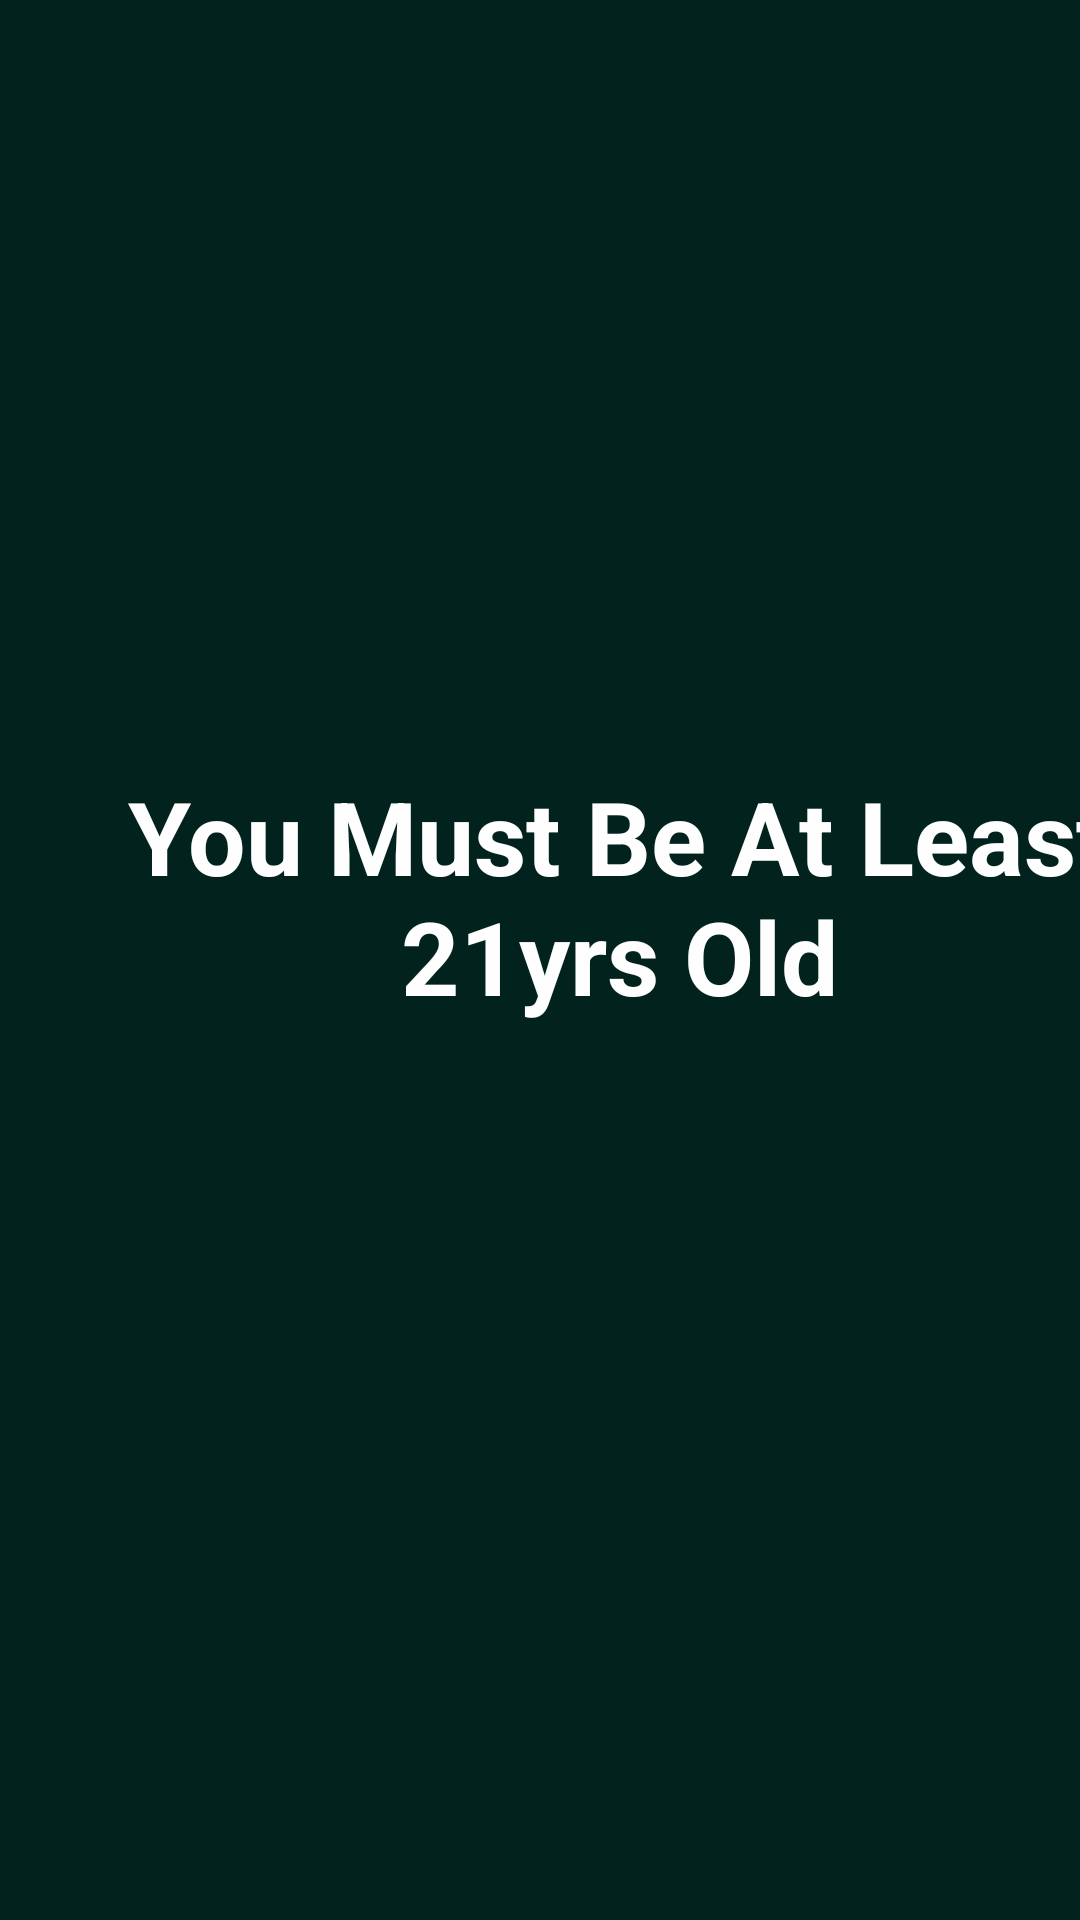

Android layout source for this screen:
<!-- AndroidManifest.xml: application theme Theme.MitchellAntoine_Dank_Tank -->
<!-- res/layout/activity_rejection.xml -->
<?xml version="1.0" encoding="utf-8"?>
<androidx.constraintlayout.widget.ConstraintLayout xmlns:android="http://schemas.android.com/apk/res/android"
    xmlns:app="http://schemas.android.com/apk/res-auto"
    xmlns:tools="http://schemas.android.com/tools"
    android:layout_width="match_parent"
    android:layout_height="match_parent"
    android:background="#02221E"
    tools:context=".RejectionActivity">

    <TextView
        android:id="@+id/textView"
        android:layout_width="361dp"
        android:layout_height="85dp"
        android:layout_marginStart="26dp"
        android:layout_marginTop="256dp"
        android:text="@string/rejection_text"
        android:textAlignment="center"
        android:textColor="#FEFEFE"
        android:textIsSelectable="false"
        android:textSize="34sp"
        android:textStyle="bold"
        app:layout_constraintStart_toStartOf="parent"
        app:layout_constraintTop_toTopOf="parent" />
</androidx.constraintlayout.widget.ConstraintLayout>
<!-- resources referenced by this layout -->
<resources>
  <string name="rejection_text">You Must Be At Least 21yrs Old</string>
  <style name="Theme.MitchellAntoine_Dank_Tank" parent="Theme.MaterialComponents.DayNight.DarkActionBar">
          
          <item name="colorPrimary">@color/green_500</item>
          <item name="colorPrimaryVariant">@color/green_700</item>
          <item name="colorOnPrimary">@color/white</item>
          
          <item name="colorSecondary">@color/teal_200</item>
          <item name="colorSecondaryVariant">@color/teal_700</item>
          <item name="colorOnSecondary">@color/black</item>
          
          <item name="android:statusBarColor">?attr/colorPrimaryVariant</item>
          
      </style>
  <color name="green_500">#129988</color>
  <color name="green_700">#02453D</color>
  <color name="white">#FFFFFFFF</color>
  <color name="teal_200">#FF03DAC5</color>
  <color name="teal_700">#FF018786</color>
  <color name="black">#FF000000</color>
</resources>
